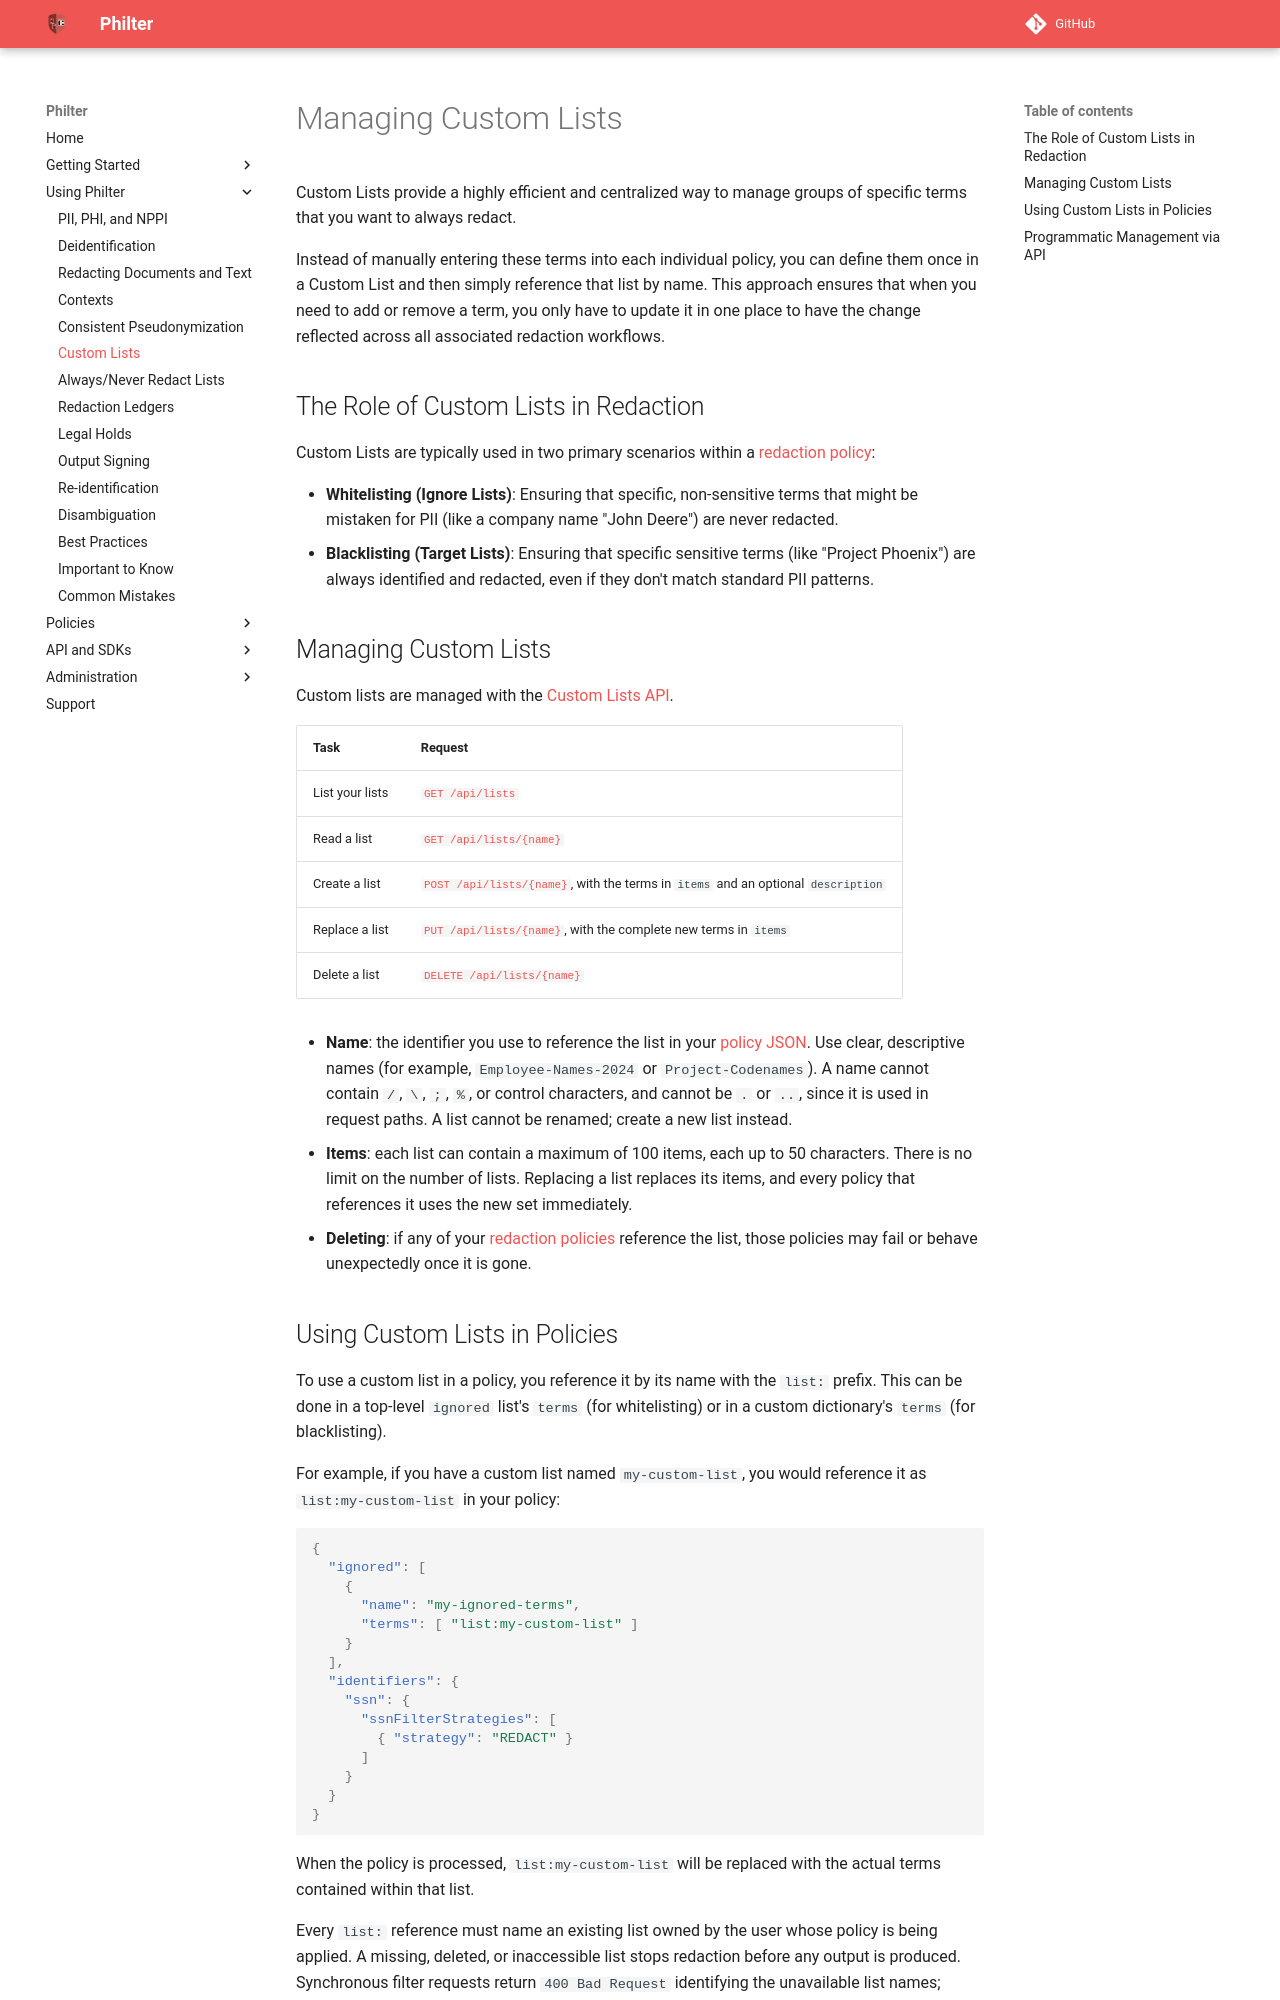

repository: philterd/philter · page: 4.0.0/redaction/custom_lists.html · generator: mkdocs

# Managing Custom Lists

Custom Lists provide a highly efficient and centralized way to manage groups of specific terms that you want to always redact.

Instead of manually entering these terms into each individual policy, you can define them once in a Custom List and then simply reference that list by name. This approach ensures that when you need to add or remove a term, you only have to update it in one place to have the change reflected across all associated redaction workflows.

## The Role of Custom Lists in Redaction

Custom Lists are typically used in two primary scenarios within a [redaction policy](policies.md):

*   **Whitelisting (Ignore Lists)**: Ensuring that specific, non-sensitive terms that might be mistaken for PII (like a company name "John Deere") are never redacted.
*   **Blacklisting (Target Lists)**: Ensuring that specific sensitive terms (like "Project Phoenix") are always identified and redacted, even if they don't match standard PII patterns.

## Managing Custom Lists

Custom lists are managed with the [Custom Lists API](../api_and_sdks/api/custom_lists_api.md).

| Task | Request |
| --- | --- |
| List your lists | [`GET /api/lists`](../api_and_sdks/api/custom_lists_api.md#get-list-names) |
| Read a list | [`GET /api/lists/{name}`](../api_and_sdks/api/custom_lists_api.md#get-a-list) |
| Create a list | [`POST /api/lists/{name}`](../api_and_sdks/api/custom_lists_api.md#create-a-list), with the terms in `items` and an optional `description` |
| Replace a list | [`PUT /api/lists/{name}`](../api_and_sdks/api/custom_lists_api.md#replace-a-list), with the complete new terms in `items` |
| Delete a list | [`DELETE /api/lists/{name}`](../api_and_sdks/api/custom_lists_api.md#delete-a-list) |

* **Name**: the identifier you use to reference the list in your [policy JSON](../policies/policy_schema.md). Use clear, descriptive names (for example, `Employee-Names-2024` or `Project-Codenames`). A name cannot contain `/`, `\`, `;`, `%`, or control characters, and cannot be `.` or `..`, since it is used in request paths. A list cannot be renamed; create a new list instead.
* **Items**: each list can contain a maximum of 100 items, each up to 50 characters. There is no limit on the number of lists. Replacing a list replaces its items, and every policy that references it uses the new set immediately.
* **Deleting**: if any of your [redaction policies](policies.md) reference the list, those policies may fail or behave unexpectedly once it is gone.
